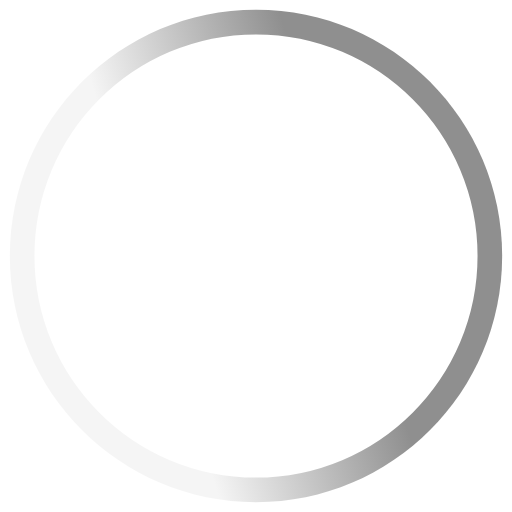
t = 0.00 s
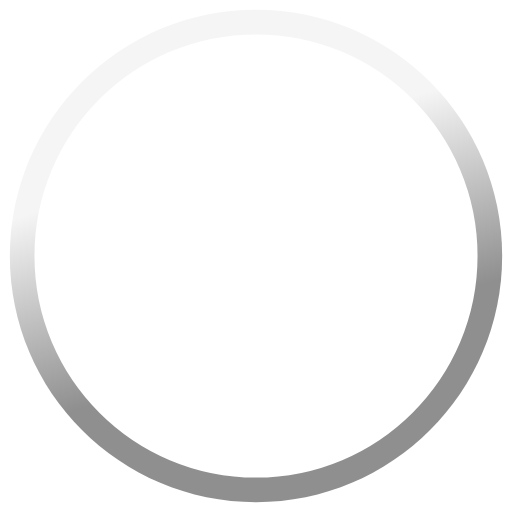
t = 0.25 s
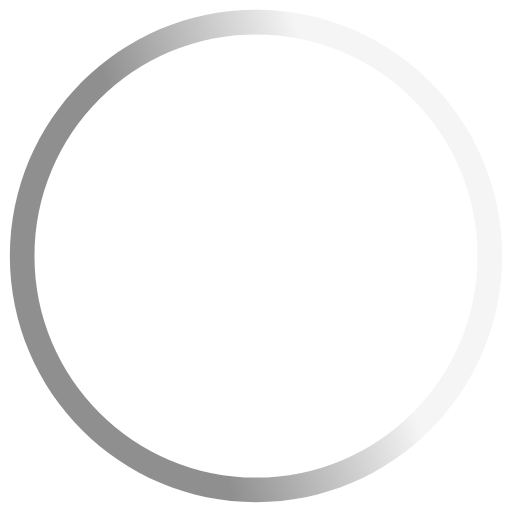
t = 0.50 s
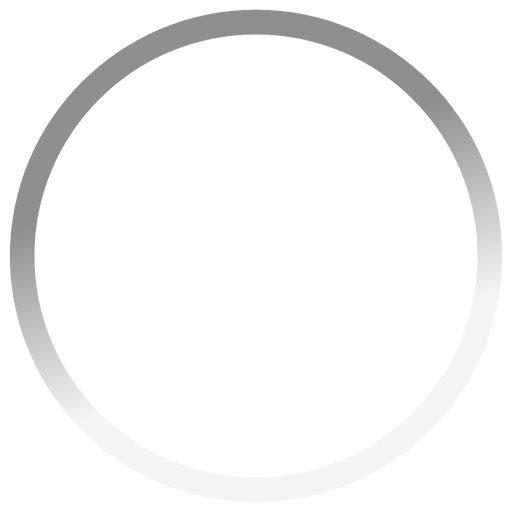
t = 0.75 s

The animated SVG that drew these frames (rendered in a browser with its animation timeline set to each time). Animation: 1 SMIL element (animateTransform=1); one cycle of 1.00 s, repeats indefinitely.

<svg width="104" height="104" viewBox="0 0 104 104" fill="none" xmlns="http://www.w3.org/2000/svg">
  <g id="progress-circle-path">
    <mask id="path-1-inside-1" fill="white">
      <path d="M52 102C24.3858 102 2 79.6142 2 52C2 24.3858 24.3858 2 52 2C79.6142 2 102 24.3858 102 52C102 79.6142 79.6142 102 52 102Z"/>
    </mask>
    <path d="M52 102C24.3858 102 2 79.6142 2 52C2 24.3858 24.3858 2 52 2C79.6142 2 102 24.3858 102 52C102 79.6142 79.6142 102 52 102Z"
          stroke="url(#paint0_linear)" 
          stroke-width="10" 
          mask="url(#path-1-inside-1)">
      <animateTransform
        attributeName="transform"
        type="rotate"
        dur="1s"
        values="0 52 52;360 52 52"
        repeatCount="indefinite"
      />
    </path>
  </g>
  <defs>
    <linearGradient id="paint0_linear" x1="44.7144" y1="102" x2="83.7144" y2="90" gradientUnits="userSpaceOnUse">
      <stop stop-color="#F5F5F5"/>
      <stop offset="1" stop-color="#8F8F8F"/>
    </linearGradient>
  </defs>
</svg>
